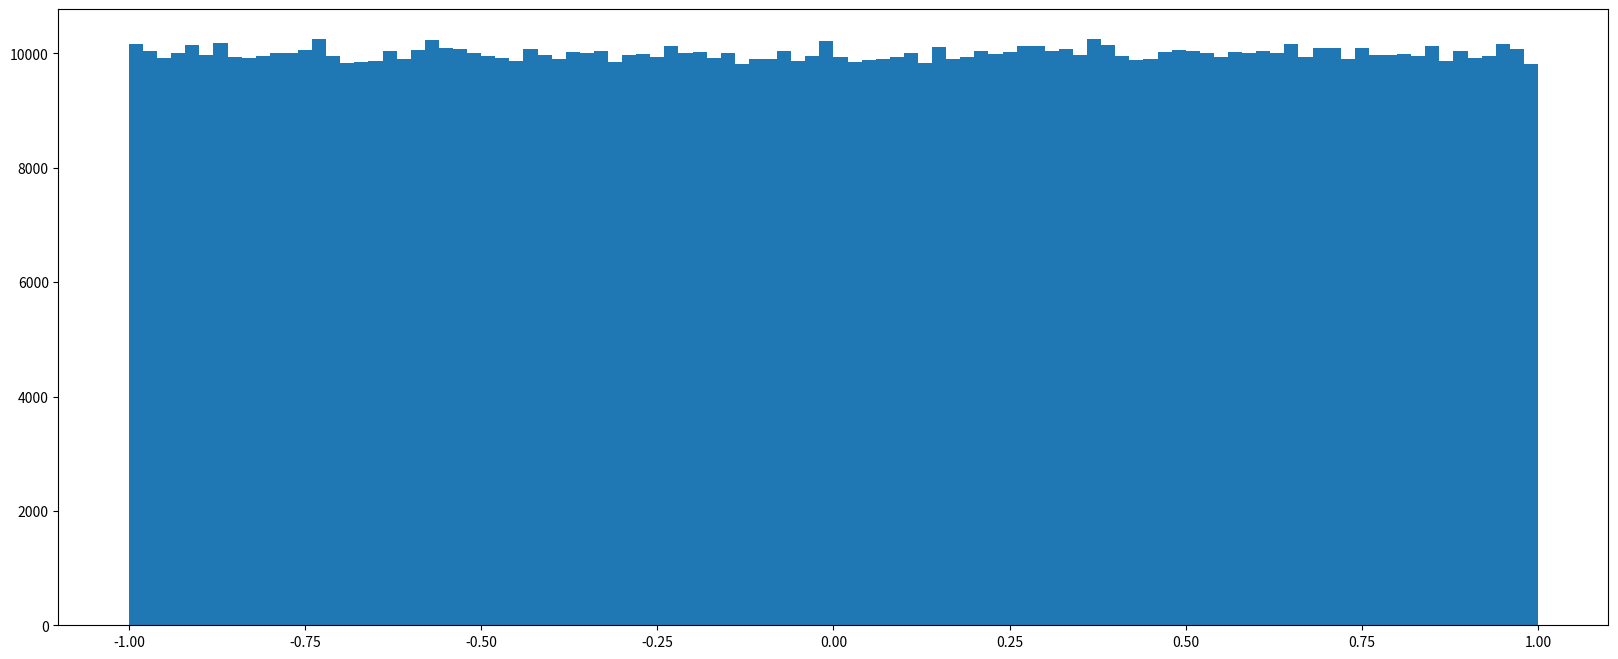
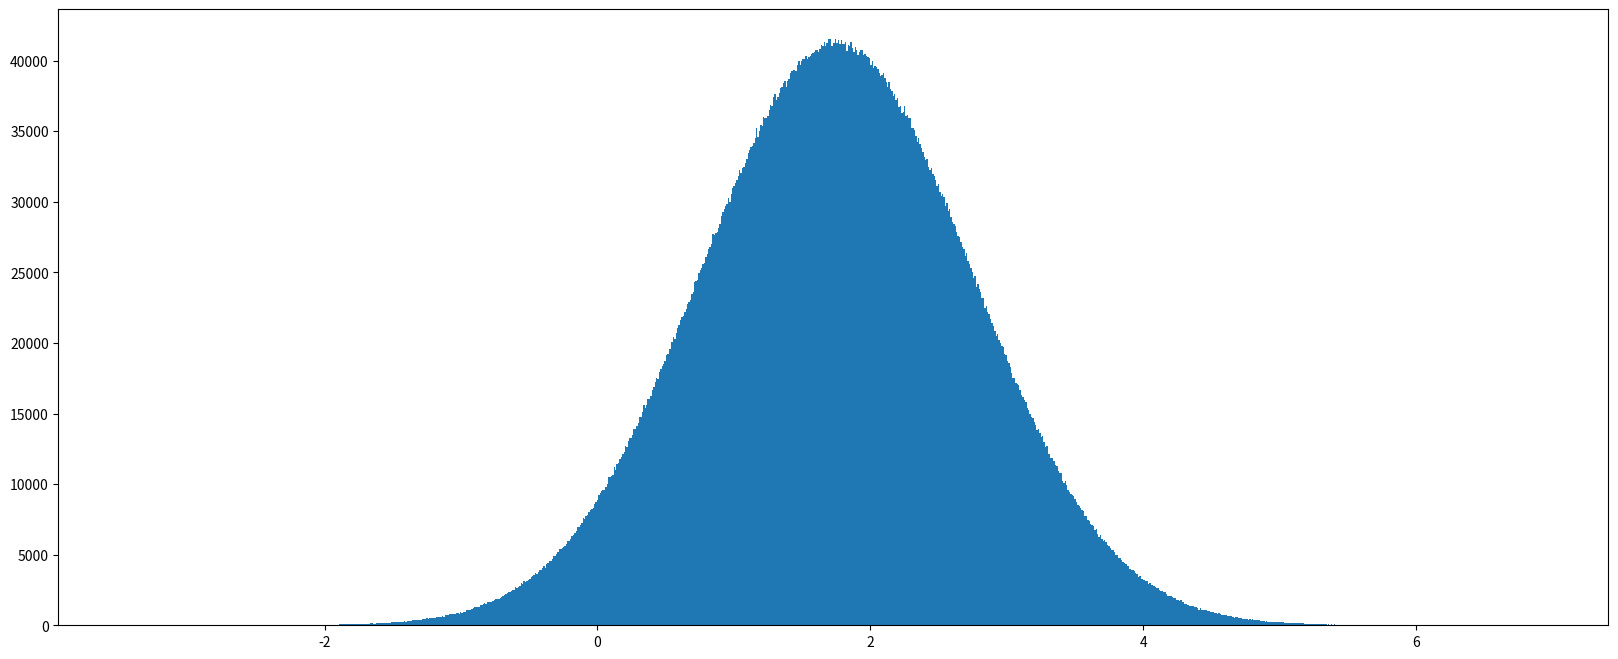

The matplotlib source for these figures, in order:
# -*- coding = utf-8 -*-
# @Time : 2022/12/5 22:02
# [redacted]
# @File : b_numpy.py
# @Software : PyCharm

"""
    Numpy 高效的数学运算工具
        numpy优势
            numpy介绍：
                Numpy(Numerical Python)是一个开源的Python科学数值计算库。用于快速处理任意维度的数组。
                Numpy支持常见的数组和矩阵操作。对于同样的数值计算任务，使用Numpy比直接使用Python要简洁得多。
                Numpy使用ndarray对象处理多维数组，该对象是一个快速而灵活的大数据容器。
            ndarray介绍：
                n--n个  d--dimension维度  array--数组
                ndarray的用法--numpy.array()
            ndarray与Python原生list运算效率对比：
                ndarray的计算速度比原生list快了近十倍。
            ndarray的优势：
                存储风格：
                    ndarray--元素类型相同
                    list--元素类型不同
                并行化运算：
                    ndarray--支持并行化运算(向量化运算)
                    list--不支持并行化
                底层语言：
                    ndarray--Numpy底层使用C语言编写。

        ndarray属性
            形状(shape)--dimension
            大小(size)--元素总个数
            类型(dtype)--data type
            元素大小--itemsize

        基本操作
            ndarray.方法()
                生成数组的方法
                    生成0和1的数组:
                        np.zeros()和np.ones()
                    从现有数组生成:
                        np.array()、 np.copy()、 np.asarray()
                        深拷贝：完全复制一份源数据到新的内存位置，叫深拷贝，新数据不会因为源数据的变化而变化。
                        浅拷贝：只是增加了一个源数据的索引，新数据会跟随源数据的变化。
                        1、若现有数组为原生list,则np.array()、np.copy()、np.asarray()都是深拷贝
                        2、若现有数组为ndarray,则np.array()、np.copy()为深拷贝，np.asarray()为浅拷贝。
                    生成固定范围的数组：
                        np.linspace(a, b, n)--[a, b] 等距离化为n份
                        np.arange(a, b, c)-- [a, b) c为步长
                    生成随机数组：
                        np.random模块---分布状况(直方图)
                        均匀分布：uniform distribution，是概率统计中的重要分布之一，表示可能性相等的分布。但均匀分布在自然情况下极为罕见。
                            * np.random.rand(a, b)  返回a行b列的内一组均匀分布在[0,1)之间的float数
                            * np.random.uniform(low, high, size) 返回[low, high)内形状为size的均匀分布的float数。
                            * np.random.randint(low, high, size) 返回[low, high)内形状为size的均匀分布的int数。
                        正态分布：也叫高斯分布，是具有两个参数的连续型随机变量的分布。
                                其中，参数标准差越大，数据分布也平坦，标准差越小，数据分布越集中，集中在均值附近。
                            * np.random.randn(a, b)  返回a行b列的一组标准分布的float数
                            * np.random.normal(loc=0.0, scale=1.0, size) loc为期望，scale为标准差，size是形状
                            * np.random.standard_normal(size) 返回指定形状的标准正态分布的数组。
                数组的索引、切片
                形状修改
                类型修改
                数组去重
            numpy.函数名()
        ndarray运算
            逻辑运算
            统计运算
            数组运算
        合并、分割、IO操作、数据处理
"""
import numpy as np
import matplotlib.pyplot as plt

# 1.numpy中的ndarray的用法--numpy.array()
scores = np.array([[80, 89, 86, 67, 79],
                   [78, 97, 89, 67, 81],
                   [90, 94, 78, 67, 74],
                   [91, 91, 90, 67, 69],
                   [76, 87, 75, 67, 86],
                   [70, 79, 84, 67, 84],
                   [94, 92, 93, 67, 64],
                   [86, 85, 83, 67, 80]])
print(type(scores))  # <class 'numpy.ndarray'>
print(scores)

# 2.ndarray的属性
# 形状shape
print(scores.shape)  # (8, 5) 8行5列
# 大小size
print(scores.size)  # 8*5=40个元素
# 类型dtype
print(scores.dtype)  # int32
# 元素字节数
print(scores.itemsize)  # 4 -- 32位整数占4字节
# 创建数组时指定类型
var_array = np.array([i + 0.6 for i in range(10)], dtype=np.int32)
print(var_array)  # 将浮点数指定为整数时，会直接去掉小数点后面的数 [0 1 2 3 4 5 6 7 8 9]

# 3.基本操作
# 3.1 生成数组的方法
# 3.1.1 生成0和1数组--np.zeros()和np.ones()
print(np.zeros(shape=(3, 4), dtype=np.int32))
print(np.ones(shape=(3, 5), dtype=np.int32))
# 3.1.2 从现有数组生成--np.array()、 np.copy()、 np.asarray()
print('---------现有数组为原生list------------')
var_list = [[1, 2, 3] for i in range(3)]
array1 = np.array(var_list)
array2 = np.copy(var_list)
array3 = np.asarray(var_list)
var_list[2][2] = 0
print(var_list, array1, array2, array3, sep='\n')  # 原生list时，三者都是深拷贝
print('---------现有数组为ndarray------------')
var_ndarray = np.array([[1, 2, 3] for i in range(3)])
array1 = np.array(var_ndarray)
array2 = np.copy(var_ndarray)
array3 = np.asarray(var_ndarray)
var_ndarray[2][2] = 0
print(var_ndarray, array1, array2, array3, sep='\n')  # ndarray时，array和copy是深拷贝，asarray是浅拷贝。
# 3.1.3 生成固定范围的数组
print(np.linspace(0, 20, 5, dtype=np.int32))  # 闭区间，若不指定为int，即使给出参数能划分出int数组，也会默认是float
print(np.arange(0, 21, 5))  # 和range类似，左闭右开区间
# 3.1.4 生成随机数组
# 均匀分布
print(np.random.rand(4, 6))  # 4行6列 范围[0,1)
print(np.random.uniform(1, 3, (3, 4)))  # 3行4列 范围[1, 3) 默认为float  常用
print(np.random.randint(1, 3, (3, 4)))  # 3行4列 范围[1, 3) 默认为int
# 展示均匀分布
data = np.random.uniform(-1, 1, 1000000)
plt.figure(figsize=(20, 8), dpi=100)
plt.hist(data, 100)
plt.show()
# 正态分布
print(np.random.randn(4, 5))  # 返回在0附近的 4行5列个 符合标准正态分布的float数。
print(np.random.standard_normal((4, 5)))  # 与np.random.randn效果一样。
print(np.random.normal(2, 1, (4, 4)))  # 返回在2附近的 4行4列个 标准为1的正态分布float数 常用
# 展示正态分布
data = np.random.normal(1.75, 1, 10000000)
plt.figure(figsize=(20, 8), dpi=100)
plt.hist(data, 1000)
plt.show()
